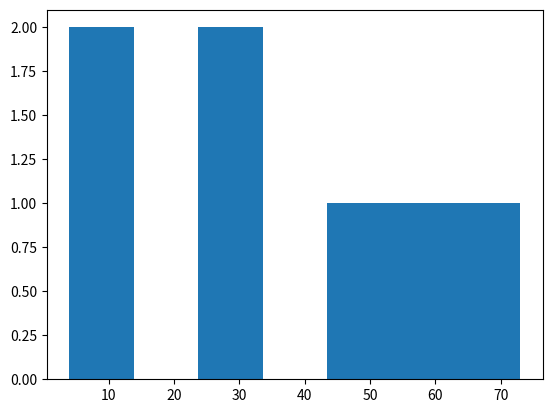

This chart was generated by the following Python code:
import matplotlib.pyplot as plt
import numpy as np

# x = np.array([5,7,8,7,2,17,2,9,4,11,12,9,6])
# y = np.array([99,86,87,88,111,86,103,87,94,78,77,85,86])
# plt.scatter(x,y)

# x = np.array([2,2,8,1,15,8,12,9,7,3,11,4,7,14,12])
# y = np.array([100,105,84,105,90,99,90,95,94,100,79,112,91,80,85])
# plt.scatter(x,y)
# plt.show()



# x = np.linspace(0,20,100)
# plt.plot(x,np.sin(x))
# plt.show()



# x = np.array(["a","b","c","d"])
# y = np.array([3,8,1,10])
# plt.bar(x,y)
# plt.show()
# plt.barh(x,y)
# plt.show()



x = np.random.normal(170,10,250)
x=np.array([54,73,11,24,45,33,4])
plt.hist(x,bins=7)
plt.show()



# x = np.array(["a","b","c","d"])
# y = np.array([3,8,1,10])
# plt.pie(y,labels=x,startangle=90)
# plt.show()


'''
x = np.array([0,1,2,3])
y = np.array([3,8,1,10])
plt.subplot(2,3,1)
plt.plot(x,y)

x = np.array([0,1,2,3])
y = np.array([10,20,30,40])
plt.subplot(2,3,2)
plt.plot(x,y)

x = np.array([0,1,2,3])
y = np.array([3,8,1,10])
plt.subplot(2,3,3)
plt.plot(x,y)

x = np.array([0,1,2,3])
y = np.array([3,8,1,10])
plt.subplot(2,3,4)
plt.plot(x,y)

x = np.array([0,1,2,3])
y = np.array([3,8,1,10])
plt.subplot(2,3,5)
plt.plot(x,y)

x = np.array([0,1,2,3])
y = np.array([3,8,1,10])
plt.subplot(2,3,6)
plt.plot(x,y)

plt.show()
'''



